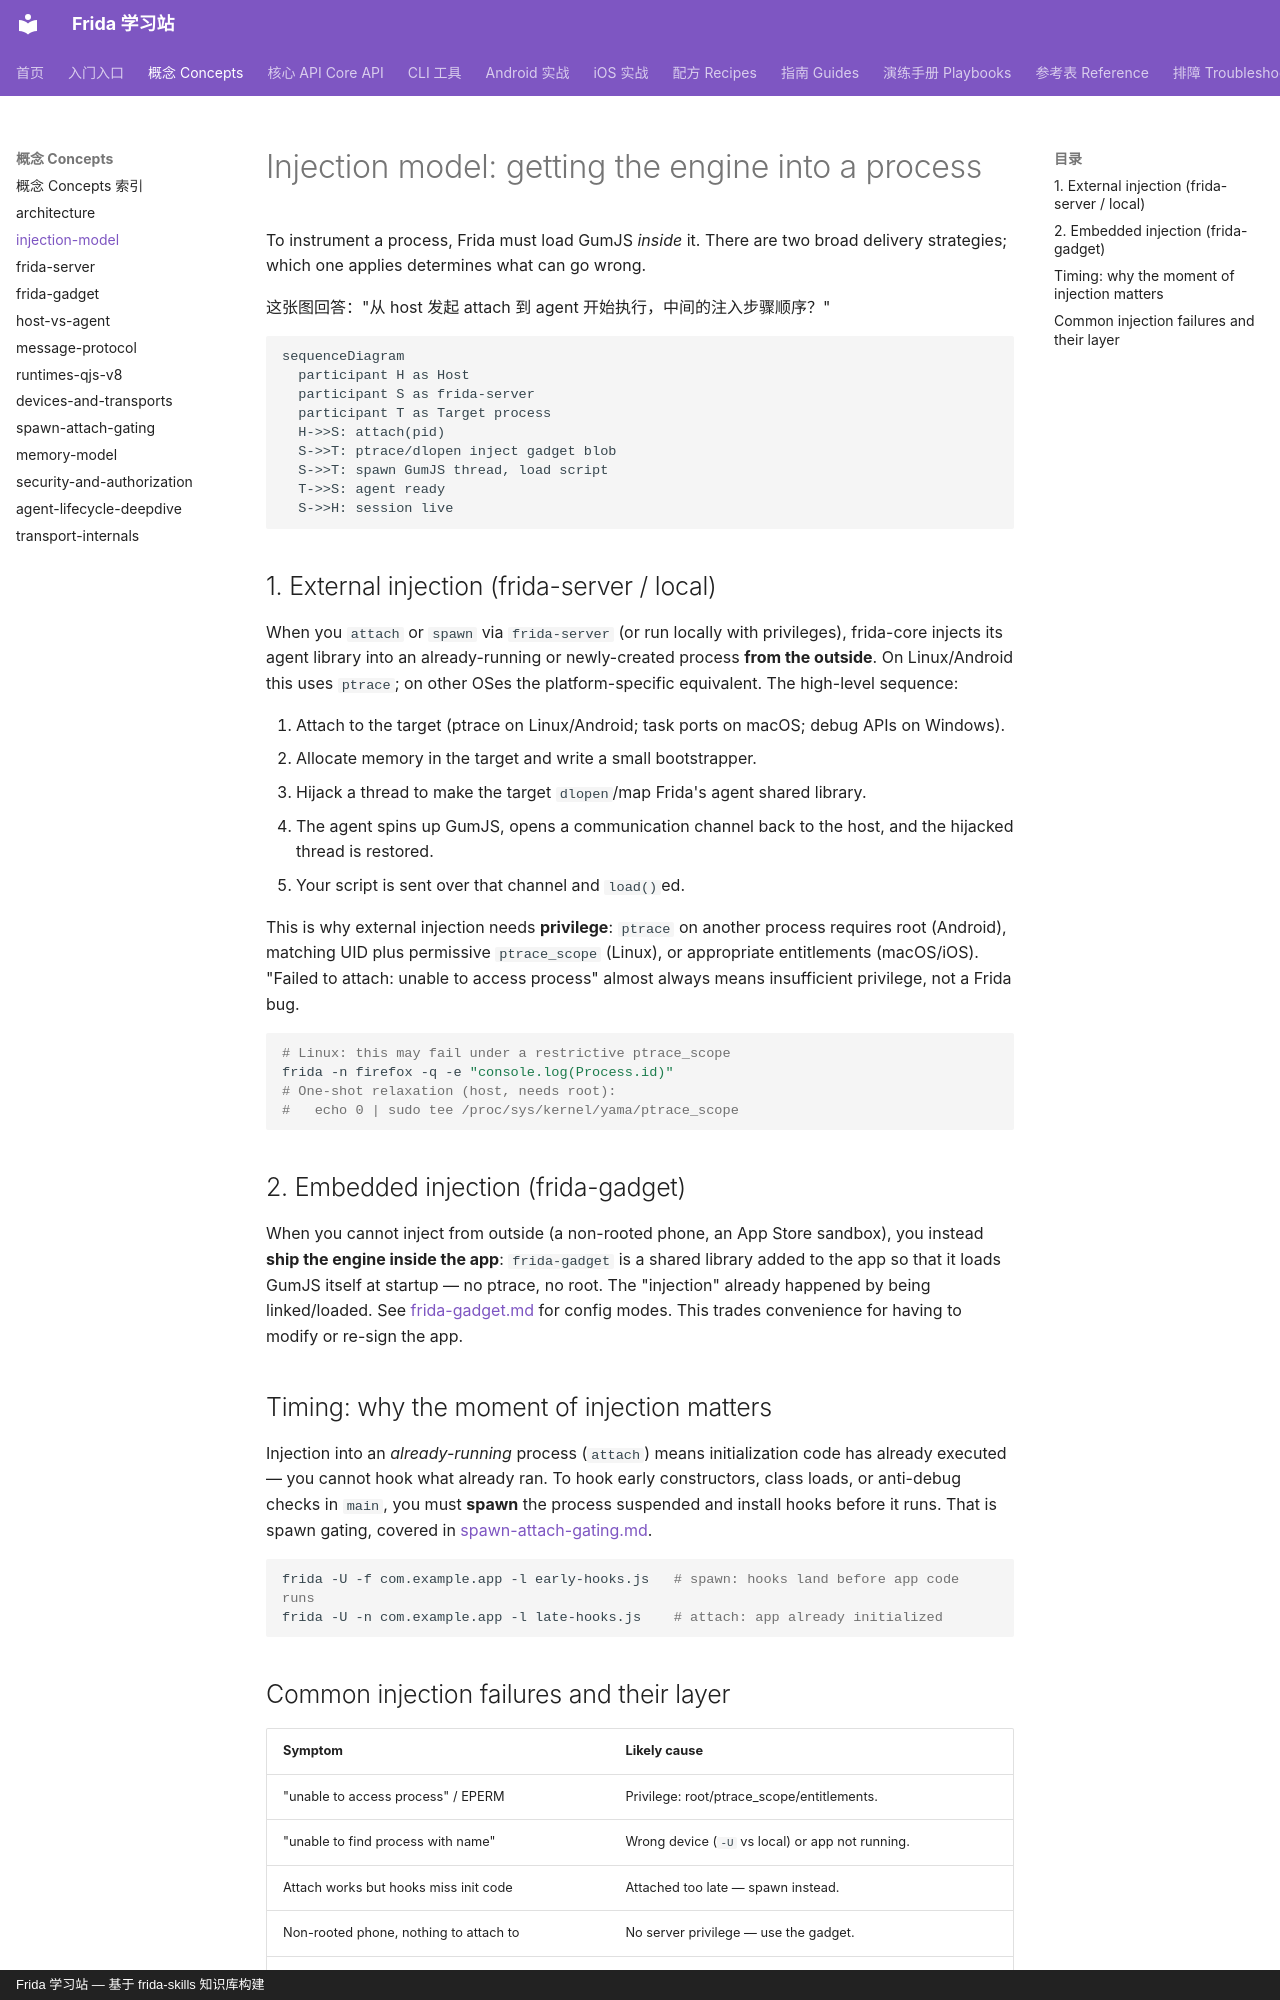

repository: android-security-engineer/frida-skills · page: references/concepts/injection-model/index.html · generator: mkdocs · copyright: Frida 学习站 — 基于 frida-skills 知识库构建

---
name: injection-model
description: Explains how Frida gets its GumJS engine into a target process (ptrace, dlopen, thread hijack) and why injection can fail, so an agent can diagnose attach errors.
---

# Injection model: getting the engine into a process

To instrument a process, Frida must load GumJS *inside* it. There are two broad
delivery strategies; which one applies determines what can go wrong.

这张图回答："从 host 发起 attach 到 agent 开始执行，中间的注入步骤顺序？"

```mermaid
sequenceDiagram
  participant H as Host
  participant S as frida-server
  participant T as Target process
  H->>S: attach(pid)
  S->>T: ptrace/dlopen inject gadget blob
  S->>T: spawn GumJS thread, load script
  T->>S: agent ready
  S->>H: session live
```

## 1. External injection (frida-server / local)

When you `attach` or `spawn` via `frida-server` (or run locally with privileges),
frida-core injects its agent library into an already-running or newly-created
process **from the outside**. On Linux/Android this uses `ptrace`; on other OSes
the platform-specific equivalent. The high-level sequence:

1. Attach to the target (ptrace on Linux/Android; task ports on macOS; debug APIs
   on Windows).
2. Allocate memory in the target and write a small bootstrapper.
3. Hijack a thread to make the target `dlopen`/map Frida's agent shared library.
4. The agent spins up GumJS, opens a communication channel back to the host, and
   the hijacked thread is restored.
5. Your script is sent over that channel and `load()`ed.

This is why external injection needs **privilege**: `ptrace` on another process
requires root (Android), matching UID plus permissive `ptrace_scope` (Linux), or
appropriate entitlements (macOS/iOS). "Failed to attach: unable to access
process" almost always means insufficient privilege, not a Frida bug.

```sh
# Linux: this may fail under a restrictive ptrace_scope
frida -n firefox -q -e "console.log(Process.id)"
# One-shot relaxation (host, needs root):
#   echo 0 | sudo tee /proc/sys/kernel/yama/ptrace_scope
```

## 2. Embedded injection (frida-gadget)

When you cannot inject from outside (a non-rooted phone, an App Store sandbox),
you instead **ship the engine inside the app**: `frida-gadget` is a shared
library added to the app so that it loads GumJS itself at startup — no ptrace, no
root. The "injection" already happened by being linked/loaded. See
[frida-gadget.md](frida-gadget.md) for config modes. This trades convenience for
having to modify or re-sign the app.

## Timing: why the moment of injection matters

Injection into an *already-running* process (`attach`) means initialization code
has already executed — you cannot hook what already ran. To hook early
constructors, class loads, or anti-debug checks in `main`, you must **spawn** the
process suspended and install hooks before it runs. That is spawn gating, covered
in [spawn-attach-gating.md](spawn-attach-gating.md).

```sh
frida -U -f com.example.app -l early-hooks.js   # spawn: hooks land before app code runs
frida -U -n com.example.app -l late-hooks.js    # attach: app already initialized
```
